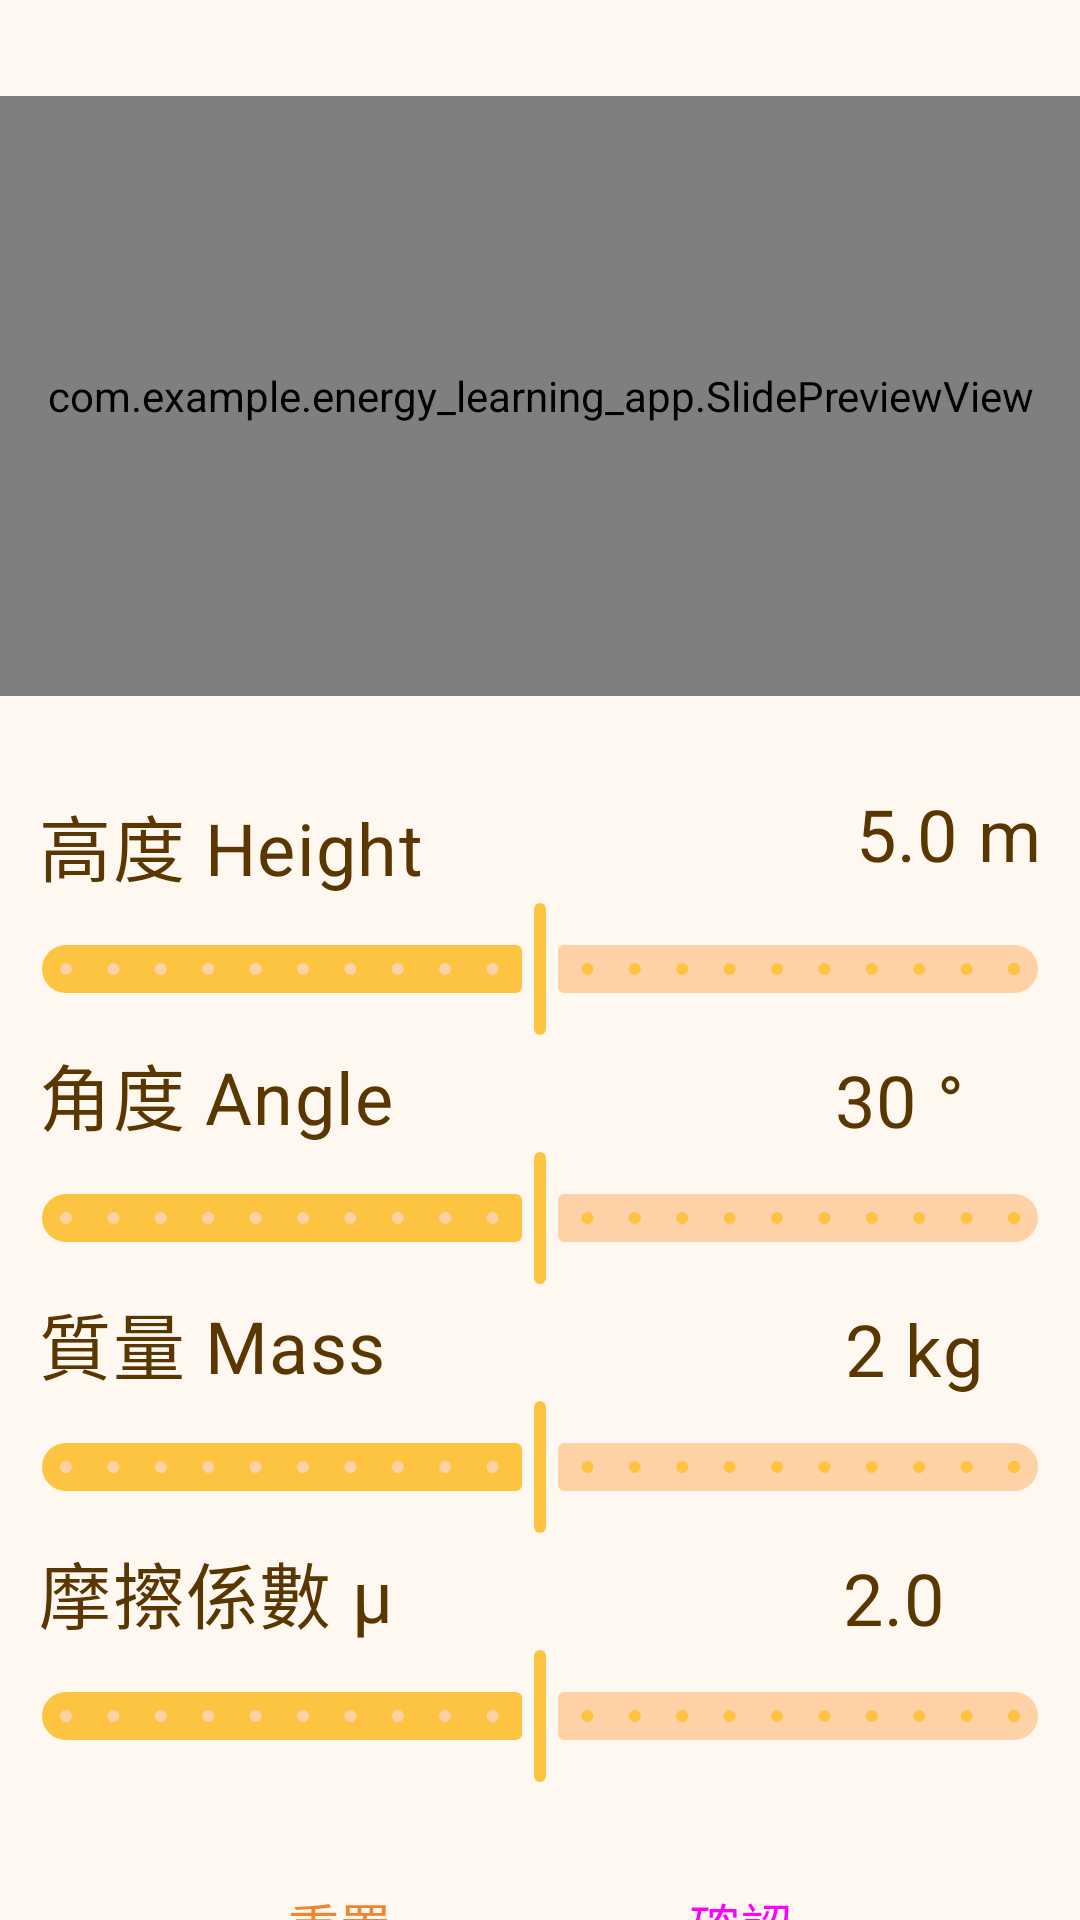

Reconstruct the res/layout file that produces this screen, plus the resources it refers to.
<!-- AndroidManifest.xml: application theme Theme.Energy_learning_app -->
<!-- res/layout/activity_slide_setup.xml -->
<?xml version="1.0" encoding="utf-8"?>
<androidx.constraintlayout.widget.ConstraintLayout xmlns:android="http://schemas.android.com/apk/res/android"
    xmlns:app="http://schemas.android.com/apk/res-auto"
    xmlns:tools="http://schemas.android.com/tools"
    android:id="@+id/main"
    android:layout_width="match_parent"
    android:layout_height="match_parent"
    tools:context=".SlideSetupActivity">

    <com.example.energy_learning_app.SlidePreviewView
        android:id="@+id/slidePreview"
        android:layout_width="match_parent"
        android:layout_height="200dp"
        app:layout_constraintEnd_toEndOf="parent"
        app:layout_constraintStart_toStartOf="parent"
        android:layout_marginTop="32dp"
        app:layout_constraintTop_toTopOf="parent" />

    <TextView
        android:id="@+id/textViewSlideHeightTitle"
        style="@style/Text.Body"
        android:layout_width="wrap_content"
        android:layout_height="wrap_content"
        android:layout_marginTop="32dp"
        android:text="  高度 Height"
        android:textColor="#5A3600"
        android:textSize="24sp"
        app:layout_constraintStart_toStartOf="parent"
        app:layout_constraintTop_toBottomOf="@+id/slidePreview" />

    <TextView
        android:id="@+id/textViewSlideHeight"
        style="@style/Text.Body"
        android:layout_width="75dp"
        android:layout_height="34dp"
        android:text="5.0 m   "
        android:textColor="#5A3600"
        android:textSize="24sp"
        app:layout_constraintBottom_toTopOf="@+id/slideHeight"
        app:layout_constraintEnd_toEndOf="parent" />

    <com.google.android.material.slider.Slider
        android:id="@+id/slideHeight"
        android:layout_width="0dp"
        android:layout_height="wrap_content"
        android:stepSize="0.5"
        android:value="5"
        android:valueFrom="0"
        android:valueTo="10"
        app:labelBehavior="gone"
        app:layout_constraintEnd_toEndOf="parent"
        app:layout_constraintStart_toStartOf="parent"
        app:layout_constraintTop_toBottomOf="@+id/textViewSlideHeightTitle" />


    <TextView
        android:id="@+id/textViewSlideAngleTitle"
        style="@style/Text.Body"
        android:layout_width="wrap_content"
        android:layout_height="wrap_content"
        android:text="  角度 Angle"
        android:textColor="#5A3600"
        android:textSize="24sp"
        app:layout_constraintStart_toStartOf="parent"
        app:layout_constraintTop_toBottomOf="@+id/slideHeight" />

    <TextView
        android:id="@+id/textViewSlideAngle"
        style="@style/Text.Body"
        android:layout_width="wrap_content"
        android:layout_height="wrap_content"
        android:text="30 °      "
        android:textColor="#5A3600"
        android:textSize="24sp"
        app:layout_constraintBottom_toTopOf="@+id/slideAngle"
        app:layout_constraintEnd_toEndOf="parent" />

    <com.google.android.material.slider.Slider
        android:id="@+id/slideAngle"
        android:layout_width="0dp"
        android:layout_height="wrap_content"
        android:stepSize="0.5"
        android:value="5"
        android:valueFrom="0"
        android:valueTo="10"
        app:labelBehavior="gone"
        app:layout_constraintEnd_toEndOf="parent"
        app:layout_constraintStart_toStartOf="parent"
        app:layout_constraintTop_toBottomOf="@+id/textViewSlideAngleTitle" />


    <TextView
        android:id="@+id/textViewSlideMassTitle"
        style="@style/Text.Body"
        android:layout_width="wrap_content"
        android:layout_height="wrap_content"
        android:text="  質量 Mass"
        android:textColor="#5A3600"
        android:textSize="24sp"
        app:layout_constraintStart_toStartOf="parent"
        app:layout_constraintTop_toBottomOf="@+id/slideAngle" />

    <TextView
        android:id="@+id/textViewSlideMass"
        style="@style/Text.Body"
        android:layout_width="wrap_content"
        android:layout_height="wrap_content"
        android:text="2 kg     "
        android:textColor="#5A3600"
        android:textSize="24sp"
        app:layout_constraintBottom_toTopOf="@+id/slideMass"
        app:layout_constraintEnd_toEndOf="parent" />

    <com.google.android.material.slider.Slider
        android:id="@+id/slideMass"
        android:layout_width="0dp"
        android:layout_height="wrap_content"
        android:stepSize="0.5"
        android:value="5"
        android:valueFrom="0"
        android:valueTo="10"
        app:labelBehavior="gone"
        app:layout_constraintEnd_toEndOf="parent"
        app:layout_constraintStart_toStartOf="parent"
        app:layout_constraintTop_toBottomOf="@+id/textViewSlideMassTitle" />

    <TextView
        android:id="@+id/textViewSlideFricTitle"
        style="@style/Text.Body"
        android:layout_width="wrap_content"
        android:layout_height="wrap_content"
        android:text="  摩擦係數 μ"
        android:textColor="#5A3600"
        android:textSize="24sp"
        app:layout_constraintStart_toStartOf="parent"
        app:layout_constraintTop_toBottomOf="@+id/slideMass" />

    <TextView
        android:id="@+id/textViewSlideFric"
        style="@style/Text.Body"
        android:layout_width="wrap_content"
        android:layout_height="wrap_content"
        android:text="2.0       "
        android:textColor="#5A3600"
        android:textSize="24sp"
        app:layout_constraintBottom_toTopOf="@+id/slideFric"
        app:layout_constraintEnd_toEndOf="parent" />

    <com.google.android.material.slider.Slider
        android:id="@+id/slideFric"
        android:layout_width="0dp"
        android:layout_height="wrap_content"
        android:stepSize="0.5"
        android:value="5"
        android:valueFrom="0"
        android:valueTo="10"
        app:labelBehavior="gone"
        app:layout_constraintEnd_toEndOf="parent"
        app:layout_constraintStart_toStartOf="parent"
        app:layout_constraintTop_toBottomOf="@+id/textViewSlideFricTitle" />

    <Button
        android:id="@+id/buttonSlideReset"
        style="@style/Widget.Button.Outlined.Small"
        android:layout_width="wrap_content"
        android:layout_height="wrap_content"
        android:layout_marginStart="60dp"
        android:layout_marginTop="32dp"
        android:text="重置"
        app:layout_constraintStart_toStartOf="parent"
        app:layout_constraintTop_toBottomOf="@+id/slideFric" />

    <Button
        android:id="@+id/buttonSlideNext"
        style="@style/Widget.Button.Small"
        android:layout_width="wrap_content"
        android:layout_height="wrap_content"
        android:layout_marginTop="32dp"
        android:layout_marginEnd="60dp"
        android:text="確認"
        app:layout_constraintEnd_toEndOf="parent"
        app:layout_constraintTop_toBottomOf="@+id/slideFric" />

</androidx.constraintlayout.widget.ConstraintLayout>
<!-- resources referenced by this layout -->
<resources>
  <style name="Text.Body" parent="TextAppearance.Material3.BodyMedium">
          <item name="fontFamily">@font/gensenrounded_regular</item>
          <item name="android:textColor">?attr/colorOnBackground</item>
  
          <item name="android:includeFontPadding">false</item>
      </style>
  <style name="Widget.Button.Outlined.Small" parent="Widget.Button.Outlined">
          <item name="android:textSize">17sp</item>
          <item name="android:minHeight">36dp</item>
          <item name="android:paddingStart">36dp</item>
          <item name="android:paddingEnd">36dp</item>
          <item name="android:paddingBottom">9dp</item>
      </style>
  <style name="Widget.Button.Small" parent="Widget.Button">
          <item name="android:textSize">17sp</item>
          <item name="android:minHeight">36dp</item>
          <item name="android:paddingStart">36dp</item>
          <item name="android:paddingEnd">36dp</item>
          <item name="android:paddingBottom">9dp</item>
      </style>
  <style name="Theme.Energy_learning_app" parent="Base.Theme.Energy_learning_app" />
  <style name="Widget.Button.Outlined" parent="Widget.Material3.Button.OutlinedButton">
          <item name="strokeColor">?attr/colorSecondary</item>
          <item name="strokeWidth">2dp</item>
          <item name="cornerRadius">100dp</item>
          <item name="android:minHeight">48dp</item>
          <item name="android:paddingStart">48dp</item>
          <item name="android:paddingEnd">48dp</item>
          <item name="android:textAppearance">@style/Text.ButtonSecondary</item>
          <item name="android:textColor">?attr/colorSecondary</item>
          <item name="android:textSize">20sp</item>
          <item name="android:paddingTop">0dp</item>
          <item name="android:paddingBottom">12dp</item>
          <item name="android:insetTop">0dp</item>
          <item name="android:insetBottom">0dp</item>
          <item name="rippleColor">?attr/colorSecondary</item>
      </style>
  <style name="Widget.Button" parent="Widget.Material3.Button">
          <item name="backgroundTint">?attr/colorPrimary</item>
          <item name="cornerRadius">100dp</item>
          <item name="android:minHeight">48dp</item>
          <item name="android:paddingStart">48dp</item>
          <item name="android:paddingEnd">48dp</item>
          <item name="android:textAppearance">@style/Text.Button</item>
          <item name="android:textSize">20sp</item>
          <item name="android:paddingTop">0dp</item>
          <item name="android:paddingBottom">12dp</item>
          <item name="android:insetTop">0dp</item>
          <item name="android:insetBottom">0dp</item>
          <item name="rippleColor">?attr/colorOnPrimary</item>
      </style>
  <style name="Text.ButtonSecondary" parent="TextAppearance.Material3.LabelLarge">
          <item name="fontFamily">@font/gensenrounded_heavy</item>
          <item name="android:textColor">?attr/colorSecondary</item>
  
          <item name="android:includeFontPadding">false</item>
      </style>
  <style name="Text.Button" parent="TextAppearance.Material3.LabelLarge">
          <item name="fontFamily">@font/gensenrounded_heavy</item>
          <item name="android:textColor">?attr/colorOnPrimary</item>
  
          <item name="android:includeFontPadding">false</item>
      </style>
</resources>
